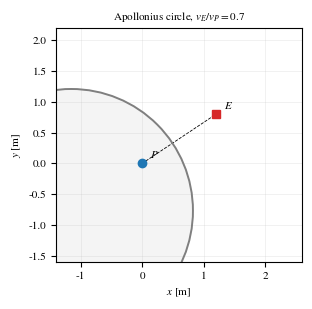

Write the Python code that produced this figure. (Note: this script raises an exception after producing the figure.)
#!/usr/bin/env python3
"""simulation_plotting.py -- IEEE-style plotting helpers for lsh-game-paper figures.

Import as a module to get rcParams tuned for IEEE double-column papers, or run
directly to regenerate the style demo figure into assets/.

    from simulation_plotting import ieee_rcparams, TrajFig
    ieee_rcparams()
    ...

Style contract (see references/visualization_guidelines.md):
- column width 3.5 in (single) / 7.16 in (double); font 8pt, labels 8-9pt
- distinguishable in grayscale: line styles carry meaning, not only color
- every axis labelled with quantity + unit; no chartjunk
"""
import os

import matplotlib as mpl
import matplotlib.pyplot as plt
import numpy as np

COL1, COL2 = 3.5, 7.16  # IEEE column widths in inches

# player colors (also grayscale-safe via distinct linestyles)
C_P, C_E, C_D, C_A, C_T = "#1f77b4", "#d62728", "#2ca02c", "#9467bd", "#7f7f7f"


def ieee_rcparams():
    mpl.rcParams.update({
        "font.family": "serif",
        "font.serif": ["Times New Roman", "STIXGeneral", "DejaVu Serif"],
        "mathtext.fontset": "stix",
        "font.size": 8, "axes.labelsize": 8, "axes.titlesize": 9,
        "xtick.labelsize": 8, "ytick.labelsize": 8, "legend.fontsize": 7,
        "lines.linewidth": 1.2, "lines.markersize": 4,
        "axes.grid": True, "grid.alpha": 0.3, "grid.linewidth": 0.4,
        "legend.framealpha": 0.9, "legend.edgecolor": "0.8",
        "figure.constrained_layout.use": True,
        "savefig.dpi": 600, "savefig.bbox": "tight",
    })


def new_fig(width=COL1, height=None, aspect=1.0):
    if height is None:
        height = width * aspect
    return plt.subplots(figsize=(width, height))


def save(fig, name, outdir=None):
    outdir = outdir or os.path.join(os.path.dirname(os.path.dirname(os.path.abspath(__file__))), "assets")
    os.makedirs(outdir, exist_ok=True)
    for ext in ("pdf", "png"):
        fig.savefig(os.path.join(outdir, f"{name}.{ext}"))
    print(f"saved {name}.pdf/.png -> {outdir}")


def plot_trajectory(ax, xy, color, label, ls="-", marker_every=20, zorder=3):
    x, y = np.asarray(xy)
    ax.plot(x, y, color=color, ls=ls, label=label, zorder=zorder)
    ax.plot(x[::marker_every], y[::marker_every], color=color, ls="none",
            marker="o", markersize=2.5, zorder=zorder + 1)


def apollonius_circle(p, e, vp, ve):
    """Classical Apollonius circle for P(p) vs E(e), speeds vp>ve.

    Returns (center c, radius r): |x-p|/|x-e| = ve/vp.
    Derivation: Apollonius circle of the two foci with ratio k=ve/vp<1.
    """
    p, e = np.asarray(p, float), np.asarray(e, float)
    k = ve / vp
    c = (p - k ** 2 * e) / (1 - k ** 2)
    r = k * np.linalg.norm(p - e) / (1 - k ** 2)
    return c, r


def demo_apollonius(outdir=None):
    """Regenerate assets/demo_apollonius: P, E, Apollonius circle (capture
    boundary for equal-target-time geometry) and dominance shading."""
    ieee_rcparams()
    fig, ax = new_fig(COL1, aspect=0.85)
    P = np.array([0.0, 0.0]); E = np.array([1.2, 0.8])
    vp, ve = 1.0, 0.7
    c, r = apollonius_circle(P, E, vp, ve)
    th = np.linspace(0, 2 * np.pi, 256)
    ax.add_patch(plt.Circle(c, r, fill=False, color=C_T, lw=1.4, zorder=2))
    ax.fill(c[0] + r * np.cos(th), c[1] + r * np.sin(th), color=C_T, alpha=0.08)
    ax.plot(*P, "o", color=C_P, ms=6, zorder=4); ax.annotate("$P$", P, xytext=(6, 4), textcoords="offset points")
    ax.plot(*E, "s", color=C_E, ms=6, zorder=4); ax.annotate("$E$", E, xytext=(6, 4), textcoords="offset points")
    ax.plot([P[0], E[0]], [P[1], E[1]], "k--", lw=0.6, zorder=1)
    ax.set_aspect("equal"); ax.set_xlim(-1.4, 2.6); ax.set_ylim(-1.6, 2.2)
    ax.set_xlabel("$x$ [m]"); ax.set_ylabel("$y$ [m]")
    ax.set_title(f"Apollonius circle, $v_E/v_P={ve/vp:.1f}$", fontsize=8)
    save(fig, "demo_apollonius", outdir)
    plt.close(fig)


def demo_reachavoid_barrier(outdir=None):
    """Regenerate assets/demo_reachavoid_barrier: target region, dominance
    regions and analytic barrier schematic for a simple reach-avoid game."""
    ieee_rcparams()
    fig, ax = new_fig(COL1, aspect=0.85)
    # target region
    tgt = plt.Rectangle((1.6, 0.6), 0.8, 0.8, facecolor=C_T, alpha=0.25, edgecolor=C_T)
    ax.add_patch(tgt); ax.annotate("$\\mathcal{T}$", (2.0, 1.0), ha="center", va="center")
    # barrier: circular-arc schematic of dominance boundary
    th = np.linspace(-0.55 * np.pi, 0.55 * np.pi, 200)
    bx, by = 0.6 + 1.5 * np.cos(th), 1.0 + 1.5 * np.sin(th) * 0.55
    ax.plot(bx, by, color="k", lw=1.5)
    ax.annotate("barrier $\\mathcal{B}$", (1.15, 1.72), fontsize=7)
    # winning regions
    ax.fill_between(bx, by, 2.1, color=C_E, alpha=0.10)
    ax.text(1.0, 1.95, "$\\mathcal{R}_E$", color=C_E)
    ax.fill_between(bx, -0.4, by, color=C_P, alpha=0.10)
    ax.text(1.0, 0.05, "$\\mathcal{R}_P$", color=C_P)
    # players
    ax.plot(0.2, 0.5, "o", color=C_P, ms=6); ax.annotate("$P$", (0.2, 0.5), xytext=(5, 4), textcoords="offset points")
    ax.plot(1.5, 1.7, "s", color=C_E, ms=6); ax.annotate("$E$", (1.5, 1.7), xytext=(5, 4), textcoords="offset points")
    ax.set_aspect("equal"); ax.set_xlim(-0.4, 2.7); ax.set_ylim(-0.4, 2.1)
    ax.set_xlabel("$x$ [m]"); ax.set_ylabel("$y$ [m]")
    save(fig, "demo_reachavoid_barrier", outdir)
    plt.close(fig)


def demo_metric_curves(outdir=None):
    """Regenerate assets/demo_metric_curves: capture-time distribution +
    success-rate comparison in IEEE style (box + curve panels)."""
    ieee_rcparams()
    rng = np.random.default_rng(42)
    fig, axes = plt.subplots(1, 2, figsize=(COL2, 1.9))
    ax = axes[0]
    data = [rng.gamma(5.0, 0.35 + 0.1 * i, 200) for i in range(3)]
    try:
        bp = ax.boxplot(data, tick_labels=["Apol.", "HJI", "Prop."], widths=0.5,
                        medianprops=dict(color="k"), patch_artist=True)
    except TypeError:  # matplotlib < 3.9 uses `labels`
        bp = ax.boxplot(data, labels=["Apol.", "HJI", "Prop."], widths=0.5,
                        medianprops=dict(color="k"), patch_artist=True)
    for patch, col in zip(bp["boxes"], [C_T, C_D, C_P]):
        patch.set_facecolor(col); patch.set_alpha(0.4)
    ax.set_ylabel("capture time [s]"); ax.set_xlabel("strategy")
    ax = axes[1]
    eps = np.linspace(0.5, 1.0, 25)  # speed ratio ve/vp
    for ls, col, lab in (("--", C_T, "Apollonius"), ("-.", C_D, "HJI"), ("-", C_P, "Proposed")):
        ax.plot(eps, 1 - 0.8 * (eps - 0.5) ** 2 - 0.12 * (lab == "Apollonius") - 0.05 * (lab == "HJI"),
                ls=ls, color=col, label=lab)
    ax.set_xlabel("speed ratio $v_E/v_P$"); ax.set_ylabel("success rate")
    ax.set_ylim(0.4, 1.02); ax.legend(loc="lower left")
    save(fig, "demo_metric_curves", outdir)
    plt.close(fig)


if __name__ == "__main__":
    demo_apollonius()
    demo_reachavoid_barrier()
    demo_metric_curves()
    print("demo figures regenerated. Import ieee_rcparams() in your own scripts.")
